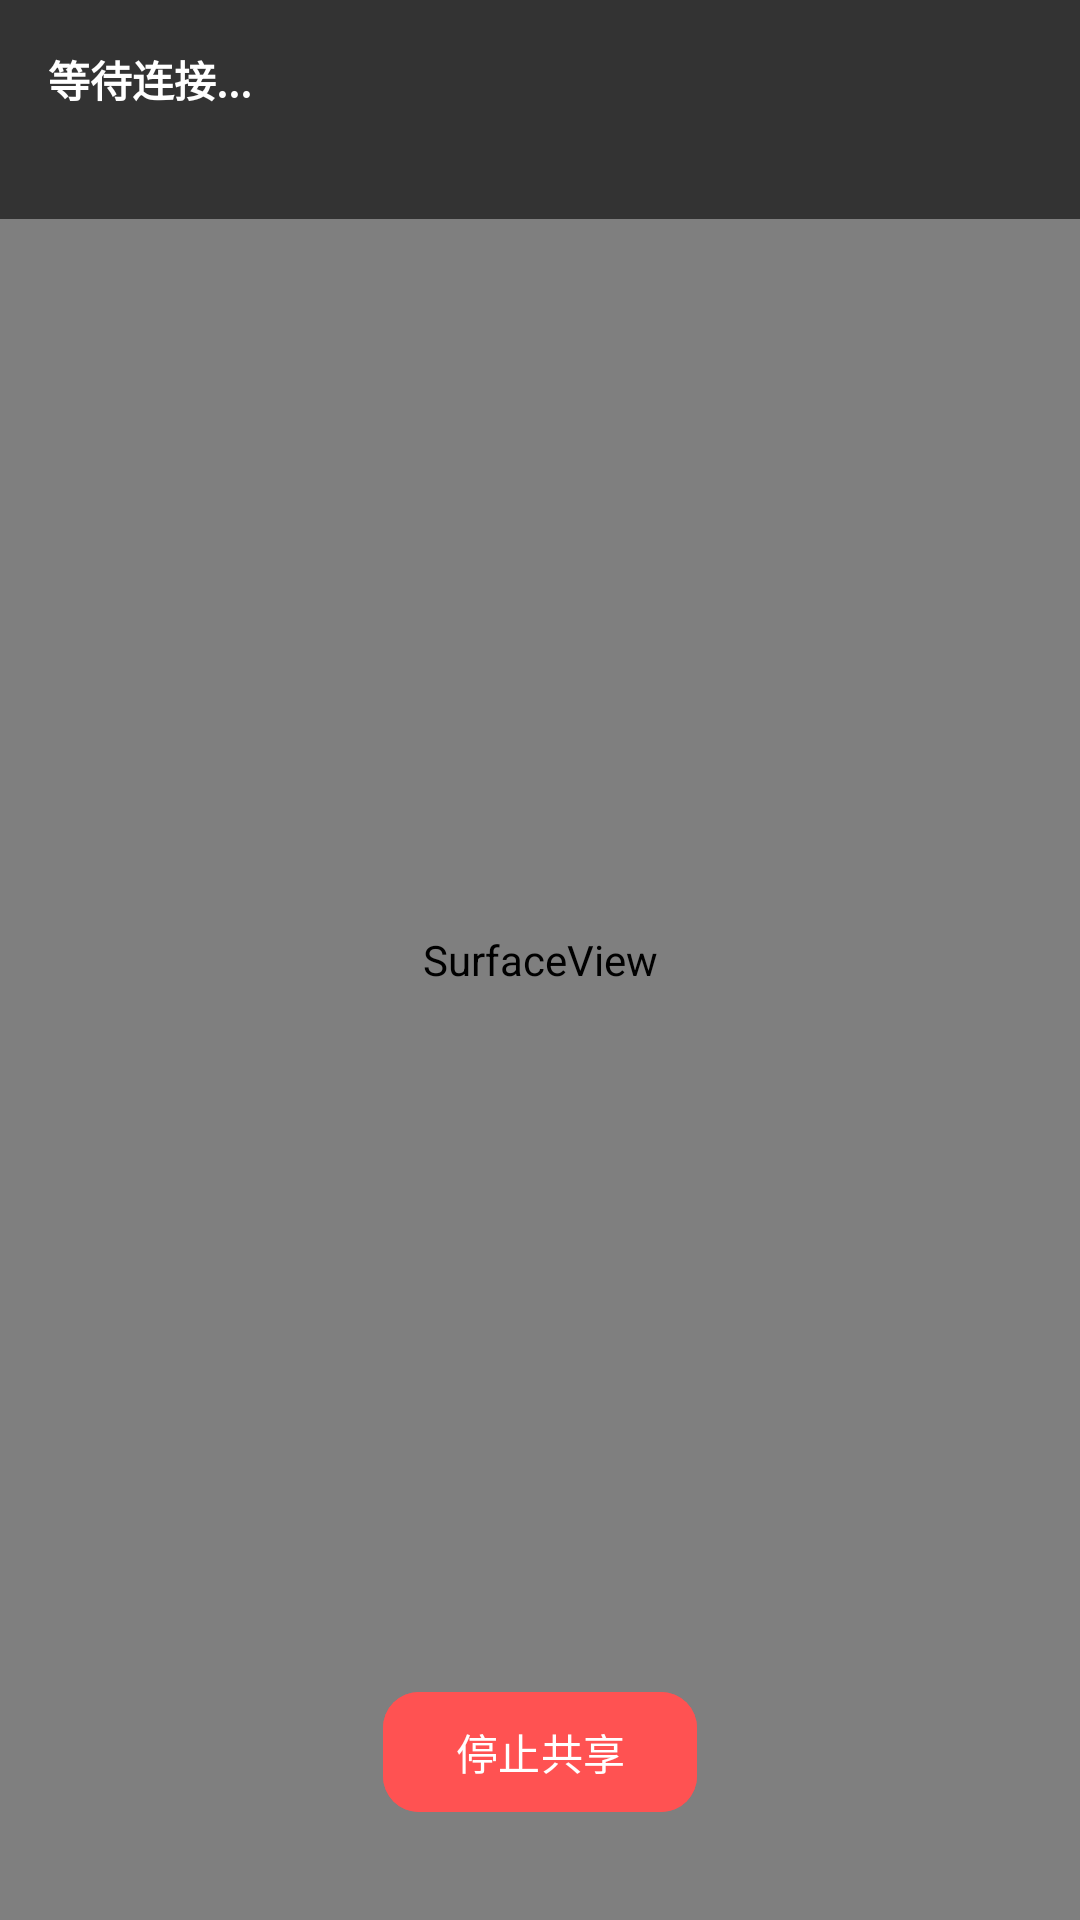

Android layout source for this screen:
<!-- AndroidManifest.xml: activity theme Theme.BTScreenShare -->
<!-- res/layout/activity_stream_share.xml -->
<?xml version="1.0" encoding="utf-8"?>
<FrameLayout xmlns:android="http://schemas.android.com/apk/res/android"
    android:layout_width="match_parent"
    android:layout_height="match_parent"
    android:background="#000000">

    <SurfaceView
        android:id="@+id/surfacePreview"
        android:layout_width="match_parent"
        android:layout_height="match_parent"
        android:layout_gravity="center" />

    <LinearLayout
        android:id="@+id/overlayStatus"
        android:layout_width="match_parent"
        android:layout_height="wrap_content"
        android:orientation="vertical"
        android:background="@color/streaming_overlay"
        android:padding="16dp"
        android:layout_gravity="top">

        <TextView
            android:id="@+id/tvStatusTop"
            android:layout_width="wrap_content"
            android:layout_height="wrap_content"
            android:text="@string/status_waiting"
            android:textSize="14sp"
            android:textColor="@color/status_text"
            android:textStyle="bold" />

        <TextView
            android:id="@+id/tvStatsInfo"
            android:layout_width="wrap_content"
            android:layout_height="wrap_content"
            android:textSize="12sp"
            android:textColor="#cccccc"
            android:layout_marginTop="4dp" />

    </LinearLayout>

    <com.google.android.material.button.MaterialButton
        android:id="@+id/btnStop"
        android:layout_width="wrap_content"
        android:layout_height="wrap_content"
        android:layout_gravity="bottom|center_horizontal"
        android:layout_marginBottom="32dp"
        android:text="@string/stop_sharing"
        android:backgroundTint="@color/stop_button"
        app:cornerRadius="12dp"
        app:icon="@drawable/ic_stop"
        xmlns:app="http://schemas.android.com/apk/res-auto" />

</FrameLayout>
<!-- resources referenced by this layout -->
<resources>
  <color name="status_text">#ffffff</color>
  <color name="stop_button">#ff5252</color>
  <color name="streaming_overlay">#99000000</color>
  <string name="status_waiting">等待连接...</string>
  <string name="stop_sharing">停止共享</string>
  <style name="Theme.BTScreenShare" parent="Theme.Material3.Light.NoActionBar">
          <item name="colorPrimary">@color/md_primary</item>
          <item name="colorPrimaryContainer">@color/md_primary_container</item>
          <item name="colorOnPrimary">@color/md_on_primary</item>
          <item name="colorOnPrimaryContainer">@color/md_on_primary_container</item>
          <item name="colorSecondary">@color/md_secondary</item>
          <item name="colorSecondaryContainer">@color/md_secondary_container</item>
          <item name="colorSurface">@color/md_surface</item>
          <item name="colorOnSurface">@color/md_on_surface</item>
          <item name="colorSurfaceVariant">@color/md_surface_variant</item>
          <item name="colorOnSurfaceVariant">@color/md_on_surface_variant</item>
          <item name="android:statusBarColor">@color/md_surface</item>
          <item name="android:windowLightStatusBar">true</item>
      </style>
  <color name="md_primary">#1a6b52</color>
  <color name="md_primary_container">#a4f3d8</color>
  <color name="md_on_primary">#ffffff</color>
  <color name="md_on_primary_container">#002117</color>
  <color name="md_secondary">#4b635a</color>
  <color name="md_secondary_container">#cde9dc</color>
  <color name="md_surface">#f5fbf6</color>
  <color name="md_on_surface">#171d1a</color>
  <color name="md_surface_variant">#dbe5de</color>
  <color name="md_on_surface_variant">#3f4943</color>
</resources>
